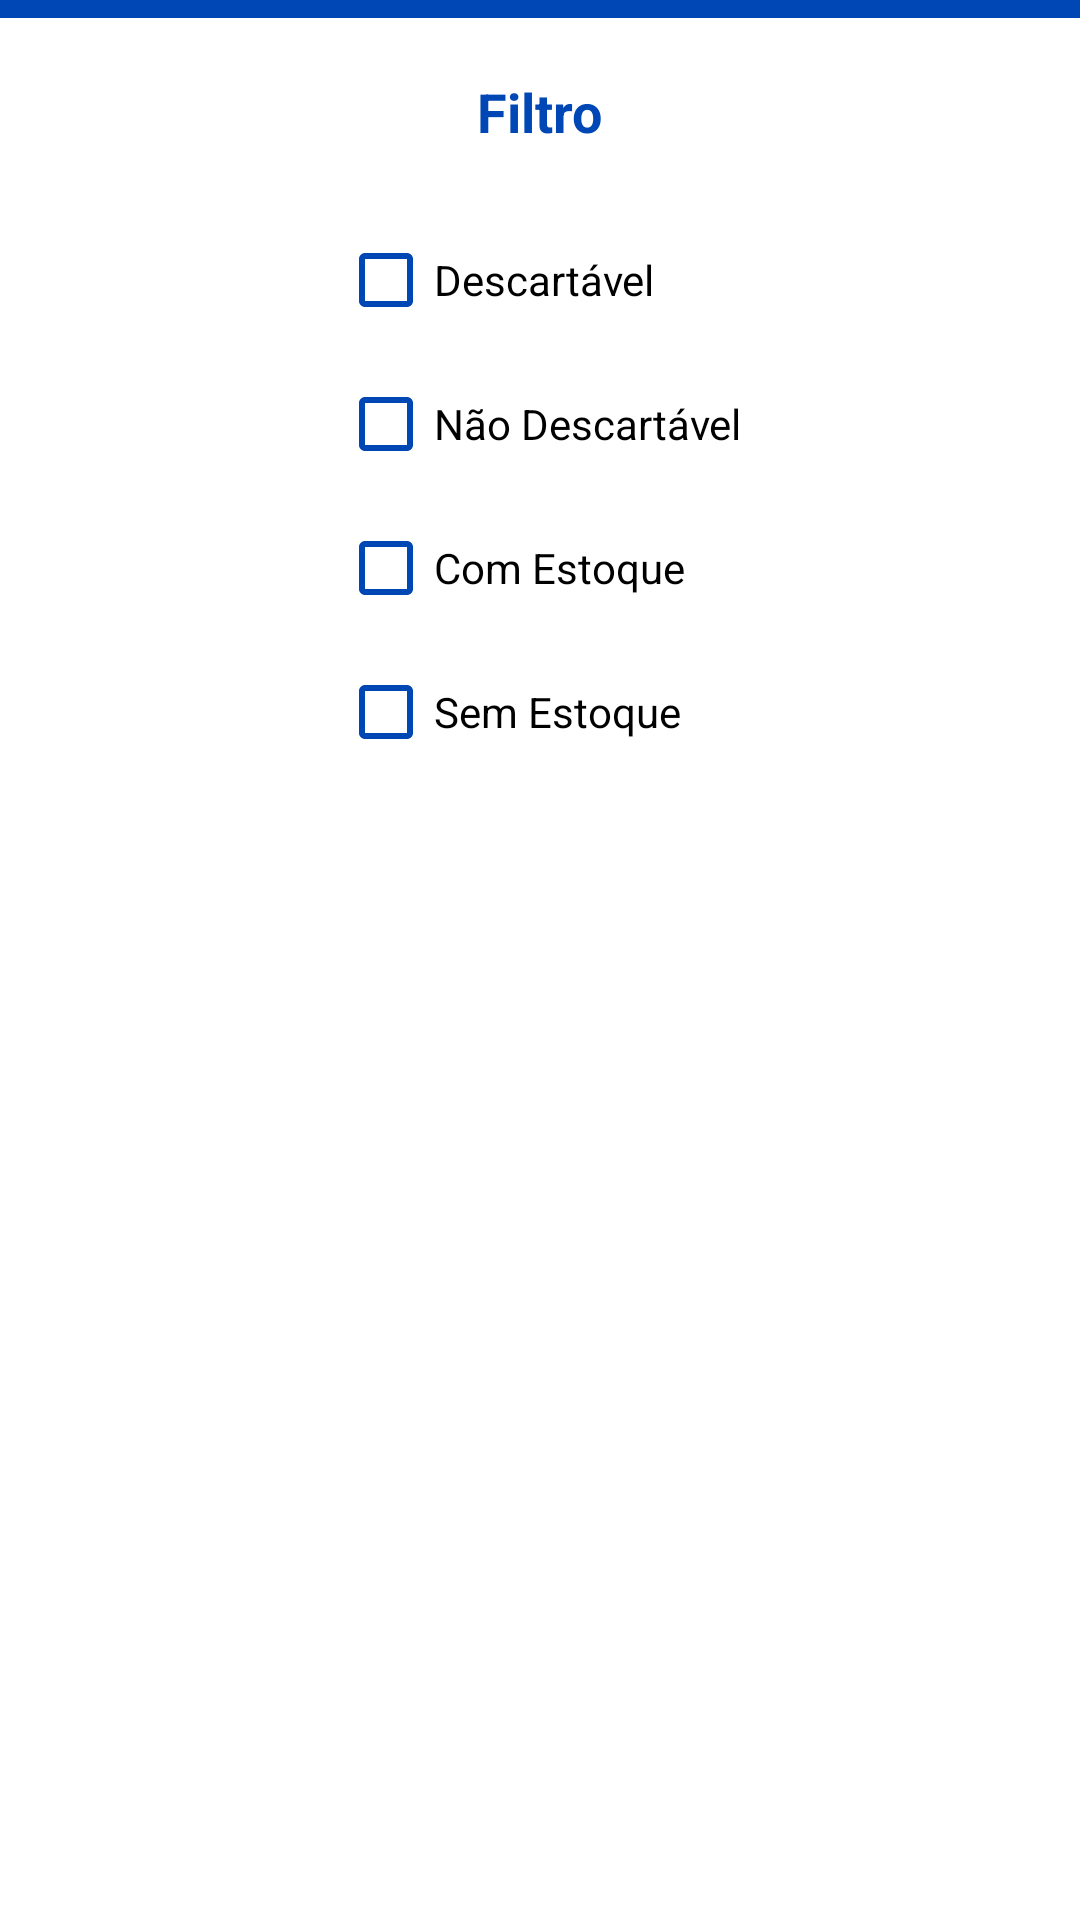

Produce the Android XML layout that renders to this screen, including the resource entries it uses.
<!-- AndroidManifest.xml: application theme Theme.AlmoxarifadoMobile -->
<!-- res/layout/filtro_home.xml -->
<?xml version="1.0" encoding="utf-8"?>
<androidx.constraintlayout.widget.ConstraintLayout xmlns:android="http://schemas.android.com/apk/res/android"
    xmlns:app="http://schemas.android.com/apk/res-auto"
    xmlns:tools="http://schemas.android.com/tools"
    android:layout_width="200dp"
    android:layout_height="match_parent">

    <androidx.constraintlayout.widget.ConstraintLayout
        android:layout_width="wrap_content"
        android:layout_height="match_parent"
        app:layout_constraintBottom_toBottomOf="parent"
        app:layout_constraintEnd_toEndOf="parent"
        app:layout_constraintStart_toStartOf="parent"
        app:layout_constraintTop_toTopOf="parent">

        <View
            android:id="@+id/divider5"
            android:layout_width="409dp"
            android:layout_height="6dp"
            android:background="@drawable/background_divider_azul"
            app:layout_constraintEnd_toEndOf="parent"
            app:layout_constraintStart_toStartOf="parent"
            app:layout_constraintTop_toTopOf="parent" />

        <TextView
            android:id="@+id/textView22"
            style="@style/tituloModalFiltro"
            android:layout_width="wrap_content"
            android:layout_height="wrap_content"
            android:layout_marginStart="150dp"
            android:layout_marginTop="25dp"
            android:layout_marginEnd="150dp"
            android:text="Filtro"
            app:layout_constraintEnd_toEndOf="parent"
            app:layout_constraintStart_toStartOf="parent"
            app:layout_constraintTop_toTopOf="parent" />

        <androidx.constraintlayout.widget.ConstraintLayout
            android:id="@+id/constraint_checkboxes"
            android:layout_width="wrap_content"
            android:layout_height="wrap_content"
            android:layout_marginTop="20dp"
            app:layout_constraintEnd_toEndOf="parent"
            app:layout_constraintStart_toStartOf="parent"
            app:layout_constraintTop_toBottomOf="@+id/textView22">

            <CheckBox
                android:id="@+id/checkbox1"
                style="@style/checkboxFiltro"
                android:layout_width="wrap_content"
                android:layout_height="wrap_content"
                android:text="Descartável"
                app:layout_constraintStart_toStartOf="parent"
                app:layout_constraintTop_toTopOf="parent" />

            <CheckBox
                android:id="@+id/checkBox2"
                style="@style/checkboxFiltro"
                android:layout_width="wrap_content"
                android:layout_height="wrap_content"
                android:text="Não Descartável"
                app:layout_constraintStart_toStartOf="parent"
                app:layout_constraintTop_toBottomOf="@+id/checkbox1" />

            <CheckBox
                android:id="@+id/checkBox3"
                style="@style/checkboxFiltro"
                android:layout_width="wrap_content"
                android:layout_height="wrap_content"
                android:text="Com Estoque"
                app:layout_constraintStart_toStartOf="parent"
                app:layout_constraintTop_toBottomOf="@+id/checkBox2" />

            <CheckBox
                android:id="@+id/checkBox4"
                style="@style/checkboxFiltro"
                android:layout_width="wrap_content"
                android:layout_height="wrap_content"
                android:layout_marginBottom="20dp"
                android:text="Sem Estoque"
                app:layout_constraintBottom_toBottomOf="parent"
                app:layout_constraintStart_toStartOf="parent"
                app:layout_constraintTop_toBottomOf="@+id/checkBox3" />

        </androidx.constraintlayout.widget.ConstraintLayout>

    </androidx.constraintlayout.widget.ConstraintLayout>
</androidx.constraintlayout.widget.ConstraintLayout>
<!-- resources referenced by this layout -->
<resources>
  <!-- drawable background_divider_azul (drawable) -->
  <?xml version="1.0" encoding="utf-8"?>
  <shape xmlns:android="http://schemas.android.com/apk/res/android"
      android:shape="rectangle" android:padding="10dp">
      
      <solid android:color="#0047B6"/>
  </shape>
  <style name="checkboxFiltro">
          <item name="android:buttonTint">#0047B6</item>
      </style>
  <style name="tituloModalFiltro">
          <item name="android:textSize">18sp</item>
          <item name="android:textColor">#0047B6</item>
          <item name="android:textStyle">bold</item>
      </style>
  <style name="Theme.AlmoxarifadoMobile" parent="Theme.MaterialComponents.DayNight.DarkActionBar">
          
          <item name="colorPrimary">@color/purple_500</item>
          <item name="colorPrimaryVariant">@color/purple_700</item>
          <item name="colorOnPrimary">@color/white</item>
          
          <item name="colorSecondary">@color/teal_200</item>
          <item name="colorSecondaryVariant">@color/teal_700</item>
          <item name="colorOnSecondary">@color/black</item>
          
          <item name="android:statusBarColor" tools:targetApi="l">?attr/colorPrimaryVariant</item>
          
      </style>
  <color name="purple_500">#FF6200EE</color>
  <color name="purple_700">#FF3700B3</color>
  <color name="white">#FFFFFFFF</color>
  <color name="teal_200">#FF03DAC5</color>
  <color name="teal_700">#FF018786</color>
  <color name="black">#FF000000</color>
</resources>
